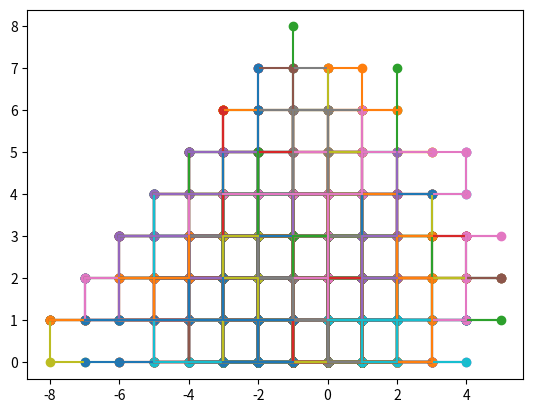

Recreate this plot in Python.
import copy
import numpy as np
import matplotlib.pyplot as plt
import time

np.random.seed(46689997)

int2binary = {}
binary_dim = 8


def sigmoid(x):
    output = 1 / (1 + np.exp(-x))
    return output


def sigmoid_output_to_derivative(output):
    return output * (1 - output)


# generate random vector-path set
def random_sample_generator():
    sample_set = list()
    one_sub_sample = list()
    for j in range(0, 1001):
        for i in range(0, binary_dim + 1):
            if np.random.random(1) < .333:
                one_sub_sample.append([.1])
            elif .333 <= np.random.random(1) <= .666:
                one_sub_sample.append([.2])
            else:
                one_sub_sample.append([.3])
        sample_set.append(one_sub_sample)
        one_sub_sample = list()
    return sample_set


sample = random_sample_generator()
for i in range(len(sample)):
    print(str(i), " ", sample[i])


def transcript_to_coordinates():
    #text_file = open("my_maze.txt", "w+")
    sample_set = list()
    for j in range(len(sample)):
        x = 0
        y = 0
        path = list()
        for i in range(len(sample[j])):
            if sample[j][i][0] == .1:
                y += 1
            elif sample[j][i][0] == .2:
                x += 1
            else:
                x += -1
            path.append([x, y])
        sample_set.append(path)
        #print(path)
        #text_file.write("%s\n" % path)
    #text_file.close()
    return sample_set

my_sample = transcript_to_coordinates()

for i in range(len(my_sample)):
    print(my_sample[i])


def cre_sample_for_graph(my_sample):
    sampler = list()
    for j in range(len(my_sample)):
        x1 = list()
        y1 = list()
        for i in range(len(my_sample[j])):
            x1.append(my_sample[j][i][0])
            y1.append(my_sample[j][i][1])
        sampler.append([x1, y1])
    return sampler


path_set = cre_sample_for_graph(my_sample)

print("")
#print(path_set)

for i in range(len(path_set)):
    plt.scatter(path_set[i][0], path_set[i][1])
    plt.plot(path_set[i][0], path_set[i][1])
    
#plt.ylabel('Y')
#plt.xlabel('x')
plt.show()

time.sleep(1)

largest_number = pow(2, binary_dim)

#pre_X = np.array([[1, 0, 1], [1, 0, 1], [1, 1, 0], [1, 0, 1], [1, 1, 0], [1, 0, 1], [0, 1, 1], [0, 1, 1], [1, 0, 1]])
pre_y = np.array([[.1], [.3], [.3], [.1], [.2], [.1], [.2], [.1], [.1]])

alpha = 0.1
input_dim = 1
hidden_dim = 7
output_dim = 1

synapse_0 = 2 * np.random.random((input_dim, hidden_dim)) - 1
synapse_1 = 2 * np.random.random((hidden_dim, output_dim)) - 1
synapse_h = 2 * np.random.random((hidden_dim, hidden_dim)) - 1

synapse_0_update = np.zeros_like(synapse_0)
synapse_1_update = np.zeros_like(synapse_1)
synapse_h_update = np.zeros_like(synapse_h)

print("==============tunning==============")
for j in range(10000):

    d = np.zeros_like(pre_y)
    overallError = 0
    layer_2_deltas = list()
    layer_1_values = list()
    layer_1_values.append(np.zeros(hidden_dim))

    for position in range(binary_dim):

        X = np.array([pre_y[binary_dim - position]])
        y = np.array([pre_y[binary_dim - position-1]]).T

        layer_1 = sigmoid(np.dot(X, synapse_0) + np.dot(layer_1_values[-1], synapse_h))

        layer_2 = sigmoid(np.dot(layer_1, synapse_1))

        layer_2_error = y - layer_2
        layer_2_deltas.append(layer_2_error * sigmoid_output_to_derivative(layer_2))
        overallError += np.abs(layer_2_error[0])

        d[binary_dim - position - 1] = round(layer_2[0][0], 2)
        #d[binary_dim - position - 1] = layer_2[0][0]

        layer_1_values.append(copy.deepcopy(layer_1))

        if j > 9990:
            print("f(", X, ",[", position, "])=",y)
            print("Error:" + str(overallError))
            print("__Pre:" + str(X))
            print("Guess:" + str(d[binary_dim - position - 1]))
            print("_True:" + str(y))
            print("--------------------")

    future_layer_1_delta = np.zeros(hidden_dim)

    for position in range(binary_dim):
        X = np.array([pre_y[position]])
        layer_1 = layer_1_values[-position - 1]
        prev_layer_1 = layer_1_values[-position - 2]

        layer_2_delta = layer_2_deltas[-position - 1]

        layer_1_delta = (future_layer_1_delta.dot(synapse_h.T) + layer_2_delta.dot(
            synapse_1.T)) * sigmoid_output_to_derivative(layer_1)

        synapse_1_update = synapse_1_update + np.atleast_2d(layer_1).T.dot(layer_2_delta)
        synapse_h_update = synapse_h_update + np.atleast_2d(prev_layer_1).T.dot(layer_1_delta)
        synapse_0_update = synapse_0_update + X.T.dot(layer_1_delta)

        future_layer_1_delta = layer_1_delta

    synapse_0 = synapse_0 + synapse_0_update * alpha
    synapse_1 = synapse_1 + synapse_1_update * alpha
    synapse_h = synapse_h + synapse_h_update * alpha

    synapse_0_update *= 0
    synapse_1_update *= 0
    synapse_h_update *= 0

print("==============calibrated==============")
print("synapse_0:", synapse_0)
print("")
print("synapse_1:", synapse_1)
print("")
print("synapse_h:", synapse_h)
print("")
print("sample[0]", sample[0])

d = np.zeros_like(pre_y)
#pre_y = sample[0]
overallError = 0
layer_2_deltas = list()
layer_1_values = list()
layer_1_values.append(np.zeros(hidden_dim))
print("------>", sample[0][0])
print("------>", sample[0][1])
print("------>", sample[0][2])
print("------>", sample[0][3])
print("------>", sample[0][4])
print("------>", sample[0][5])
print("------>", sample[0][6])
print("------>", sample[0][7])
print("------>", sample[0][8])

for position in range(binary_dim):

        X = np.array([sample[0][binary_dim - position]])
        #print(position, ".")
        y = np.array([sample[0][binary_dim - position - 1]]).T

        layer_1 = sigmoid(np.dot(X, synapse_0) + np.dot(layer_1_values[-1], synapse_h))

        layer_2 = sigmoid(np.dot(layer_1, synapse_1))

        layer_2_error = y - layer_2
        layer_2_deltas.append(layer_2_error * sigmoid_output_to_derivative(layer_2))
        overallError += np.abs(layer_2_error[0])

        d[binary_dim - position - 1] = round(layer_2[0][0], 1)
        #d[binary_dim - position - 1] = layer_2[0][0]

        layer_1_values.append(copy.deepcopy(layer_1))

        if 1==1:
            print("f(", X, ",[", position, "])=", y)
            print("Error:" + str(overallError))
            print("__Pre:" + str(X))
            print("Guess:" + str(d[binary_dim - position - 1]))
            print("_True:" + str(y))
            print("--------------------")

        future_layer_1_delta = np.zeros(hidden_dim)
